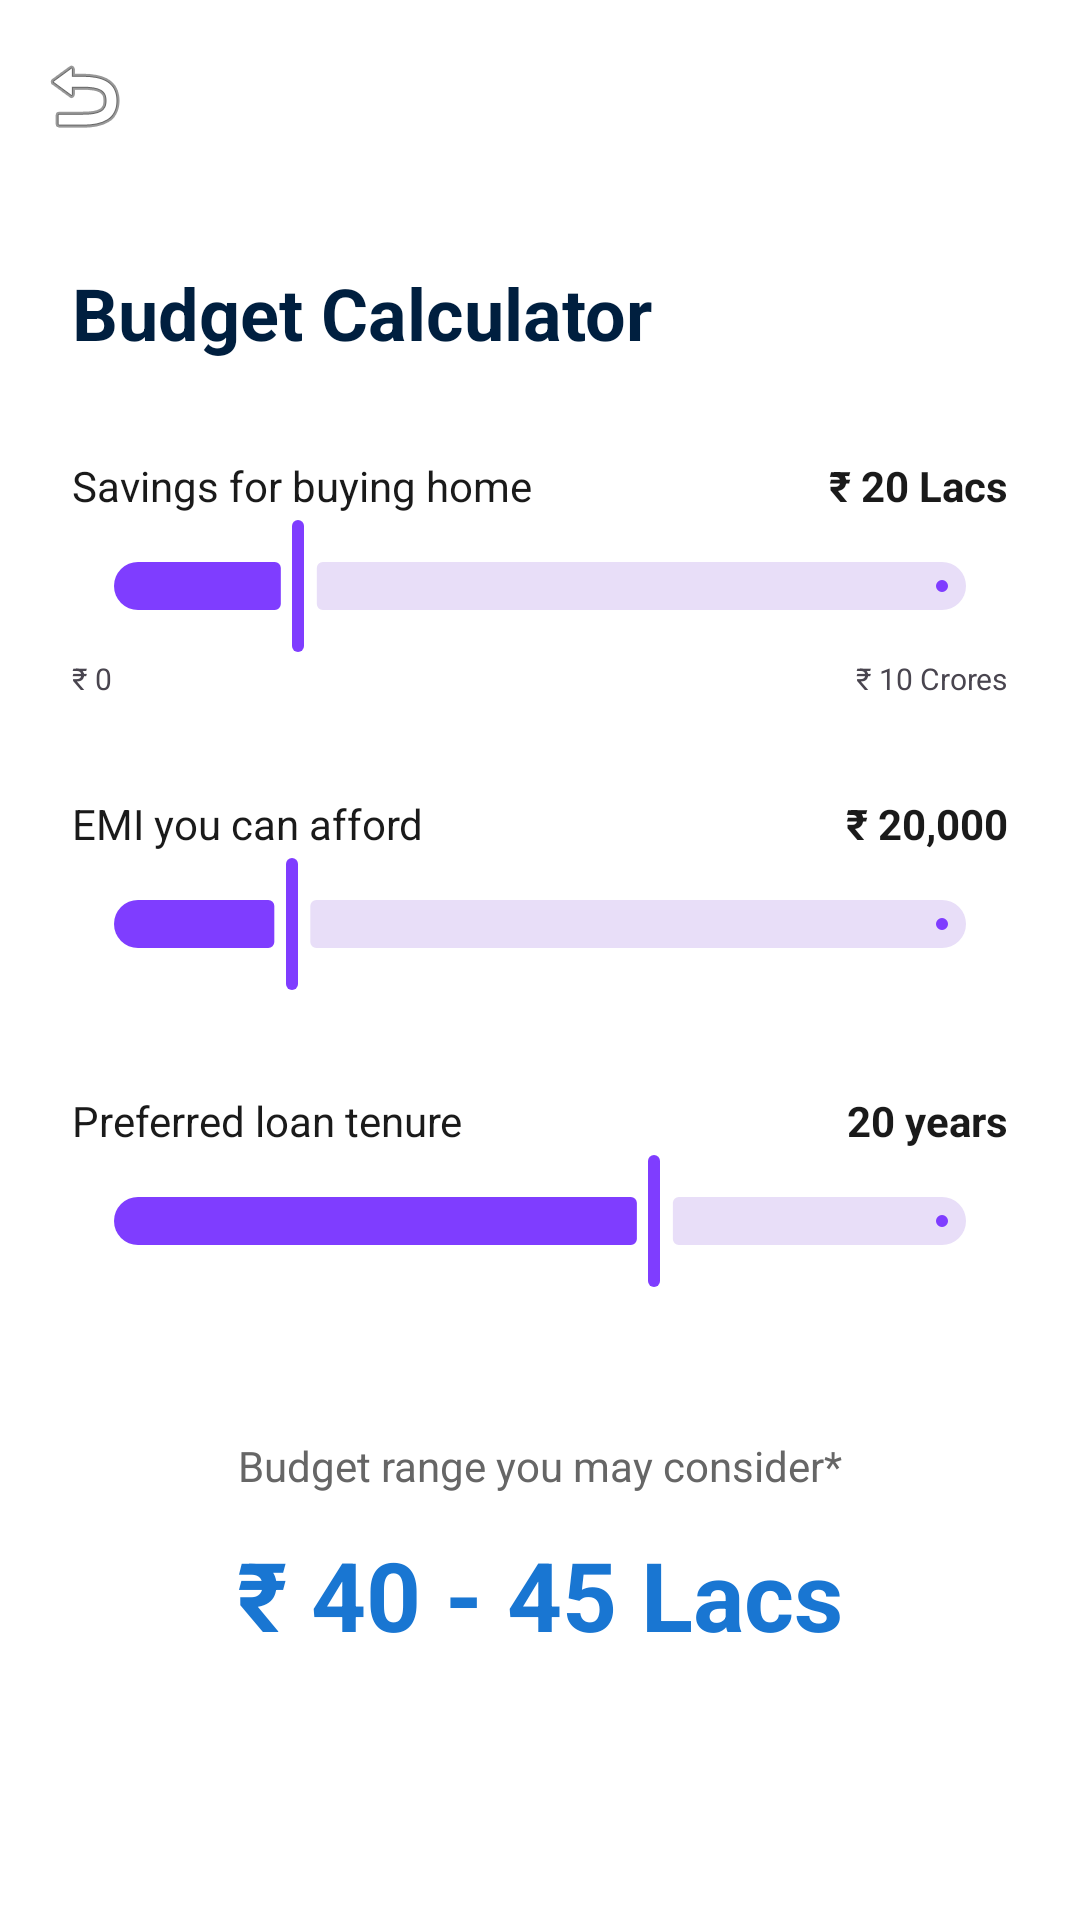

This screen was rendered from an Android layout file. Write that file and the resources it references.
<!-- AndroidManifest.xml: application theme Theme.Realestateapp -->
<!-- res/layout/activity_budget_calculator.xml -->
<?xml version="1.0" encoding="utf-8"?>
<LinearLayout xmlns:android="http://schemas.android.com/apk/res/android"
    xmlns:app="http://schemas.android.com/apk/res-auto"
    android:layout_width="match_parent"
    android:layout_height="match_parent"
    android:background="@color/white"
    android:fitsSystemWindows="true"
    android:orientation="vertical">

    <androidx.appcompat.widget.Toolbar
        android:id="@+id/toolbar"
        android:layout_width="match_parent"
        android:layout_height="?attr/actionBarSize"
        app:navigationIcon="@android:drawable/ic_menu_revert" />

    <ScrollView
        android:layout_width="match_parent"
        android:layout_height="match_parent">

        <LinearLayout
            android:layout_width="match_parent"
            android:layout_height="wrap_content"
            android:orientation="vertical"
            android:padding="24dp">

            <TextView
                android:layout_width="wrap_content"
                android:layout_height="wrap_content"
                android:text="Budget Calculator"
                android:textColor="#001F3F"
                android:textSize="24sp"
                android:textStyle="bold" />

            
            <RelativeLayout
                android:layout_width="match_parent"
                android:layout_height="wrap_content"
                android:layout_marginTop="32dp">
                <TextView
                    android:layout_width="wrap_content"
                    android:layout_height="wrap_content"
                    android:text="Savings for buying home"
                    android:textColor="#1A1A1A" />
                <TextView
                    android:id="@+id/tvSavingsValue"
                    android:layout_width="wrap_content"
                    android:layout_height="wrap_content"
                    android:layout_alignParentEnd="true"
                    android:text="₹ 20 Lacs"
                    android:textColor="#1A1A1A"
                    android:textStyle="bold" />
            </RelativeLayout>
            <com.google.android.material.slider.Slider
                android:id="@+id/sliderSavings"
                android:layout_width="match_parent"
                android:layout_height="wrap_content"
                android:valueFrom="0"
                android:valueTo="100"
                android:value="20" />
            <RelativeLayout
                android:layout_width="match_parent"
                android:layout_height="wrap_content">
                <TextView android:layout_width="wrap_content" android:layout_height="wrap_content" android:text="₹ 0" android:textSize="10sp" />
                <TextView android:layout_width="wrap_content" android:layout_height="wrap_content" android:layout_alignParentEnd="true" android:text="₹ 10 Crores" android:textSize="10sp" />
            </RelativeLayout>

            
            <RelativeLayout
                android:layout_width="match_parent"
                android:layout_height="wrap_content"
                android:layout_marginTop="32dp">
                <TextView
                    android:layout_width="wrap_content"
                    android:layout_height="wrap_content"
                    android:text="EMI you can afford"
                    android:textColor="#1A1A1A" />
                <TextView
                    android:id="@+id/tvEmiValue"
                    android:layout_width="wrap_content"
                    android:layout_height="wrap_content"
                    android:layout_alignParentEnd="true"
                    android:text="₹ 20,000"
                    android:textColor="#1A1A1A"
                    android:textStyle="bold" />
            </RelativeLayout>
            <com.google.android.material.slider.Slider
                android:id="@+id/sliderEmi"
                android:layout_width="match_parent"
                android:layout_height="wrap_content"
                android:valueFrom="1000"
                android:valueTo="100000"
                android:value="20000" />

            
            <RelativeLayout
                android:layout_width="match_parent"
                android:layout_height="wrap_content"
                android:layout_marginTop="32dp">
                <TextView
                    android:layout_width="wrap_content"
                    android:layout_height="wrap_content"
                    android:text="Preferred loan tenure"
                    android:textColor="#1A1A1A" />
                <TextView
                    android:id="@+id/tvTenureValue"
                    android:layout_width="wrap_content"
                    android:layout_height="wrap_content"
                    android:layout_alignParentEnd="true"
                    android:text="20 years"
                    android:textColor="#1A1A1A"
                    android:textStyle="bold" />
            </RelativeLayout>
            <com.google.android.material.slider.Slider
                android:id="@+id/sliderTenure"
                android:layout_width="match_parent"
                android:layout_height="wrap_content"
                android:valueFrom="2"
                android:valueTo="30"
                android:value="20" />

            
            <LinearLayout
                android:layout_width="match_parent"
                android:layout_height="wrap_content"
                android:layout_marginTop="48dp"
                android:gravity="center"
                android:orientation="vertical">
                <TextView
                    android:layout_width="wrap_content"
                    android:layout_height="wrap_content"
                    android:text="Budget range you may consider*"
                    android:textColor="#666666"
                    android:textSize="14sp" />
                <TextView
                    android:id="@+id/tvBudgetResult"
                    android:layout_width="wrap_content"
                    android:layout_height="wrap_content"
                    android:layout_marginTop="12dp"
                    android:text="₹ 40 - 45 Lacs"
                    android:textColor="#1976D2"
                    android:textSize="32sp"
                    android:textStyle="bold" />
            </LinearLayout>

        </LinearLayout>
    </ScrollView>

</LinearLayout>
<!-- resources referenced by this layout -->
<resources>
  <color name="white">#FFFFFFFF</color>
  <style name="Theme.Realestateapp" parent="Base.Theme.Realestateapp" />
  <style name="Base.Theme.Realestateapp" parent="Theme.Material3.DayNight.NoActionBar">
          
          <item name="colorPrimary">@color/primary</item>
      </style>
  <color name="primary">#7F3DFF</color>
</resources>
